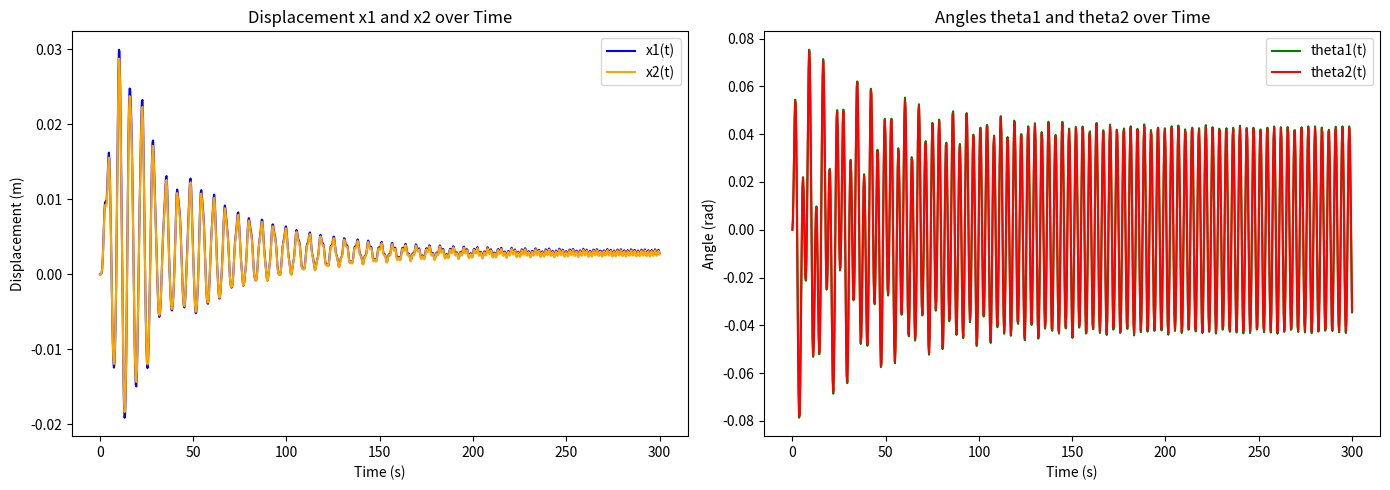

Write the Python code that produced this figure.
import numpy as np
from scipy.integrate import solve_ivp
import matplotlib.pyplot as plt

# 定义常量
m = 2433
M = 2433
M_prime = 1028.876
I_1 = 1500
I_2 = 8000
I_2_prime = 7001.914
g = 9.8
rho = 1025
S = np.pi / 4
k_1 = 80000
k_2 = 10000
k_3 = 683.4558
k_1_prime = 250000
k_2_prime = 1000
k_3_prime = 654.3383
k_4 = 8890.7
L = 1690
omega = 1.7152
f = 3640

# 定义力
def f(t):
    return np.sin(omega * t)

# 定义微分方程组
def equations(t, y):
    x1, v1, x2, v2, theta1, omega1, theta2, omega2 = y

    f1 = k_1 * (x2 - x1)
    f2 = k_2 * (v2 - v1)

    dx1_dt = v1
    dv1_dt = (f1 + f2 + m * g * (1 - np.cos(theta1)) + x1 * v1**2) / m

    dx2_dt = v2
    dv2_dt = (f(t) * np.cos(omega * t) * np.cos(theta2) - (f1 + f2) * np.cos(theta2 - theta1) +
              M * g * (1 - np.cos(theta2)) - rho * g * S * x2 * np.cos(theta2) -
              k_3 * v2 + x2 * v2**2) / (M + M_prime)

    dtheta1_dt = omega1
    domega1_dt = (k_1_prime * (theta2 - theta1) + k_2_prime * (omega2 - omega1)) / I_1

    dtheta2_dt = omega2
    domega2_dt = (L * np.cos(omega * t) - k_1_prime * (theta2 - theta1) -
                  k_2_prime * (omega2 - omega1) - k_3_prime * omega2 - k_4 * theta2) / (I_2 + I_2_prime)

    return [dx1_dt, dv1_dt, dx2_dt, dv2_dt, dtheta1_dt, domega1_dt, dtheta2_dt, domega2_dt]

# 初始条件
y0 = [0, 0, 0, 0, 0, 0, 0, 0]

# 时间区间
t_span = (0, 300)
t_eval = np.linspace(t_span[0], t_span[1], 1000)

# 数值求解
solution = solve_ivp(equations, t_span, y0, t_eval=t_eval)

# 提取结果
t = solution.t
x1, v1, x2, v2, theta1, omega1, theta2, omega2 = solution.y

# 绘制 x1 和 x2
plt.figure(figsize=(14, 5))

plt.subplot(1, 2, 1)
plt.plot(t, x1, label='x1(t)', color='blue')
plt.plot(t, x2, label='x2(t)', color='orange')
plt.xlabel('Time (s)')
plt.ylabel('Displacement (m)')
plt.title('Displacement x1 and x2 over Time')
plt.legend()

# 绘制 theta1 和 theta2
plt.subplot(1, 2, 2)
plt.plot(t, theta1, label='theta1(t)', color='green')
plt.plot(t, theta2, label='theta2(t)', color='red')
plt.xlabel('Time (s)')
plt.ylabel('Angle (rad)')
plt.title('Angles theta1 and theta2 over Time')
plt.legend()

plt.tight_layout()
plt.show()
